pico-8 play session: mixed d-pad (fixed 12-tick cycle)

[t = 1 s] mixed d-pad (1.2s cycle ×~1): → ← ↑ ↓ + 🅾/❎ taps, ~1s
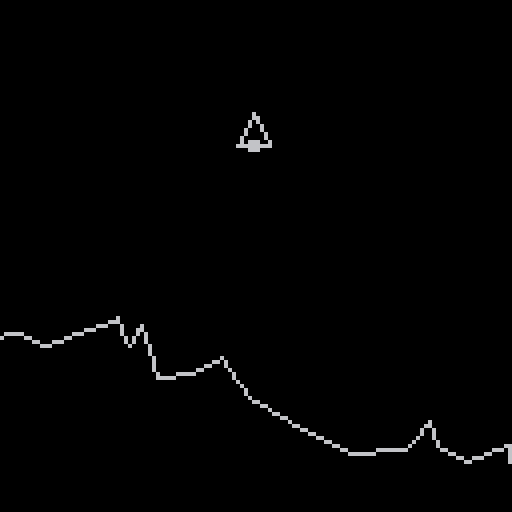
[t = 8 s] mixed d-pad (1.2s cycle ×~6): → ← ↑ ↓ + 🅾/❎ taps, ~8s
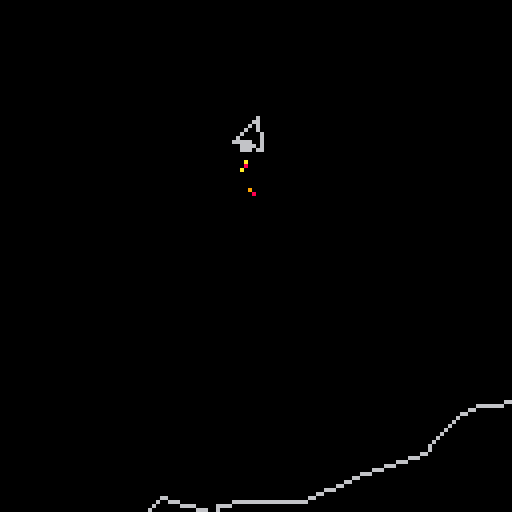

pico-8 cartridge
version 29
__lua__
--lando
--by jake

maxlandingspeed=0.01
maxangle=0.01
maxslope=0.01


gravity=0.02
turnrate=0.01
thrust=0.01


function cprint(s,x,y,c)
	print(s,x-flr(#s/2*4)-2,y-3,c)
end

function draw_lose()
	draw_game()
	draw_explosion()
	camera()
	rectfill(4,4,124,16,8)
	rect(3,3,125,17,9)
	cprint("you lose! ❎ or 🅾️ to restart",63,11,6)
end

function update_lose()
	if btnp(❎) or btnp(🅾️) then
		_init()
	end
end

function update_win()
	if btnp(❎) or btnp(🅾️) then
		_init()
	end
end

function draw_explosion()
	for i=1,300 do
		dx=rnd()*(rnd(2)-1)*16
		dy=rnd()*(rnd(2)-1)*16
		pset(ship.x+dx,ship.y+dy,
							rnd({8,9,10}))
	end
end

function draw_win()
	draw_game()
	camera()
	rectfill(4,4,124,16,3)
	rect(3,3,125,17,11)
	cprint("you win! ❎ or 🅾️ to restart",63,11,6)
end

function _init()
	_update=update_game
	_draw=draw_game	
	ship={
		x=63,
		y=10,
		vx=0,
		vy=0,
		t=0,
	}
	particles={}
	make_terrain()
end

function make_terrain()
	terrain={}
	x=-256
	y=120
	repeat
		dx=rnd(16)
		dy=rnd(16)-8
		if (y+dy>127) dy=127-y
		add(terrain,{
			x1=x,y1=y,x2=x+dx,y2=y+dy
		})
		x+=dx
		y+=dy
	until x>256+128
end

function update_game()
	ship.vy+=gravity
	
	if (btn(⬅️)) ship.t+=turnrate
	if (btn(➡️)) ship.t-=turnrate
	
	if btn(⬆️) then
		spawn_particle()
		dx,dy=rot(0,4,ship.t)
		ship.vx-=dx*thrust
		ship.vy-=dy*thrust
	end
	
	ship.x+=ship.vx
	ship.y+=ship.vy
	
	for p in all(particles) do
		p.x+=p.vx
		p.y+=p.vy
		p.vx+=rnd(0.02)-0.01
		p.vy+=rnd(0.02)-0.01
		if p.x<ship.x-128 or p.y<ship.y-128 or p.x>ship.x+128 or p.y>ship.y+128 then
			del(particles,p)
		end
	end
	
	if landed() then
		win_time=time()
		_update=update_win
		_draw=draw_win
	elseif crashed() then
		lose_time=time()
		_update=update_lose
		_draw=draw_lose	
	end
end

function mag(a,b)
 local a0,b0=abs(a),abs(b)
 return max(a0,b0)*0.9609+min(a0,b0)*0.3984
end

function spawn_particle()
	x,y=rot(0,6,ship.t)
	add(particles,{
		x=ship.x+x,
		y=ship.y+y,
		vx=ship.vx+x*0.1+rnd(0.2)-0.1,
		vy=ship.vy+y*0.1+rnd(0.2)-0.1,
		c=flr(rnd({8,9,10})),
	})
end

function hit_terrain()
	for i,seg in pairs(terrain) do
		m=(seg.y2-seg.y1)/(seg.x2-seg.x1)
		c=seg.y2-m*seg.x2
		sy=m*ship.x+c
		if ship.x>seg.x1 and ship.x<seg.x2 and abs(sy-ship.y)<4 then
		 return i
		end
	end
	return -1	
end

function slow()
	return mag(ship.vx,ship.vy)<maxlandingspeed
end

function upright()
	return abs(ship.t)<maxangle
end

function crashed()
	t=hit_terrain()
	return t>0 and (not slow() or not upright() or not flat(t))
end

function flat(t)
	seg=terrain[t]
	m=(seg.y2-seg.y1)/(seg.x2-seg.x1)
	return abs(m)<maxslope
end

function landed()
	t=hit_terrain()
	return t>0 and slow() and upright() and flat(t)
end

function draw_game()
	cls()
	camera(ship.x-63,ship.y-32)
	x=ship.x
	y=ship.y
	x1,y1=rot(-4,4,ship.t)
	x2,y2=rot(0,-4,ship.t)
	x3,y3=rot(4,4,ship.t)
	x4,y4=rot(0,4,ship.t)
	line(x+x1,y+y1,x+x2,y+y2,6)
	line(x+x2,y+y2,x+x3,y+y3,6)
	line(x+x3,y+y3,x+x1,y+y1,6)
	rectfill(x+x4-1,y+y4-1,
										x+x4+1,y+y4+1,6)

	for p in all(particles) do
		pset(p.x,p.y,p.c)
	end
	
	for seg in all(terrain) do
		line(seg.x1,seg.y1,seg.x2,seg.y2,6)
	end
end

function rot(x,y,t)
	rx=x*cos(t)-y*sin(t)
	ry=y*cos(t)+x*sin(t)	
	return rx,ry
end
__gfx__
00000000000000000000000000000000000000000000000000000000000000000000000000000000000000000000000000000000000000000000000000000000
00000000000000000000000000000000000000000000000000000000000000000000000000000000000000000000000000000000000000000000000000000000
00700700000000000000000000000000000000000000000000000000000000000000000000000000000000000000000000000000000000000000000000000000
00077000000000000000000000000000000000000000000000000000000000000000000000000000000000000000000000000000000000000000000000000000
00077000000000000000000000000000000000000000000000000000000000000000000000000000000000000000000000000000000000000000000000000000
00700700000000000000000000000000000000000000000000000000000000000000000000000000000000000000000000000000000000000000000000000000
